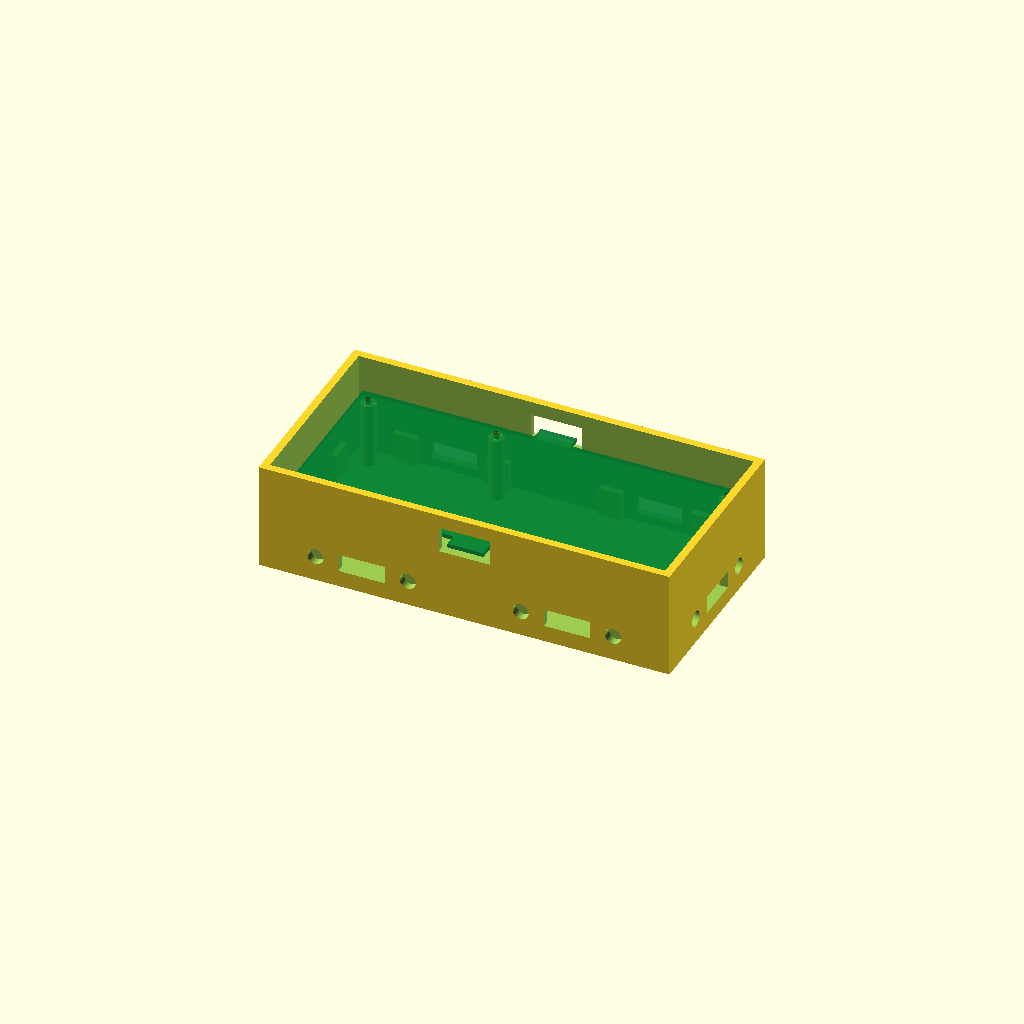
Cell 1 — every parameter at its default value.
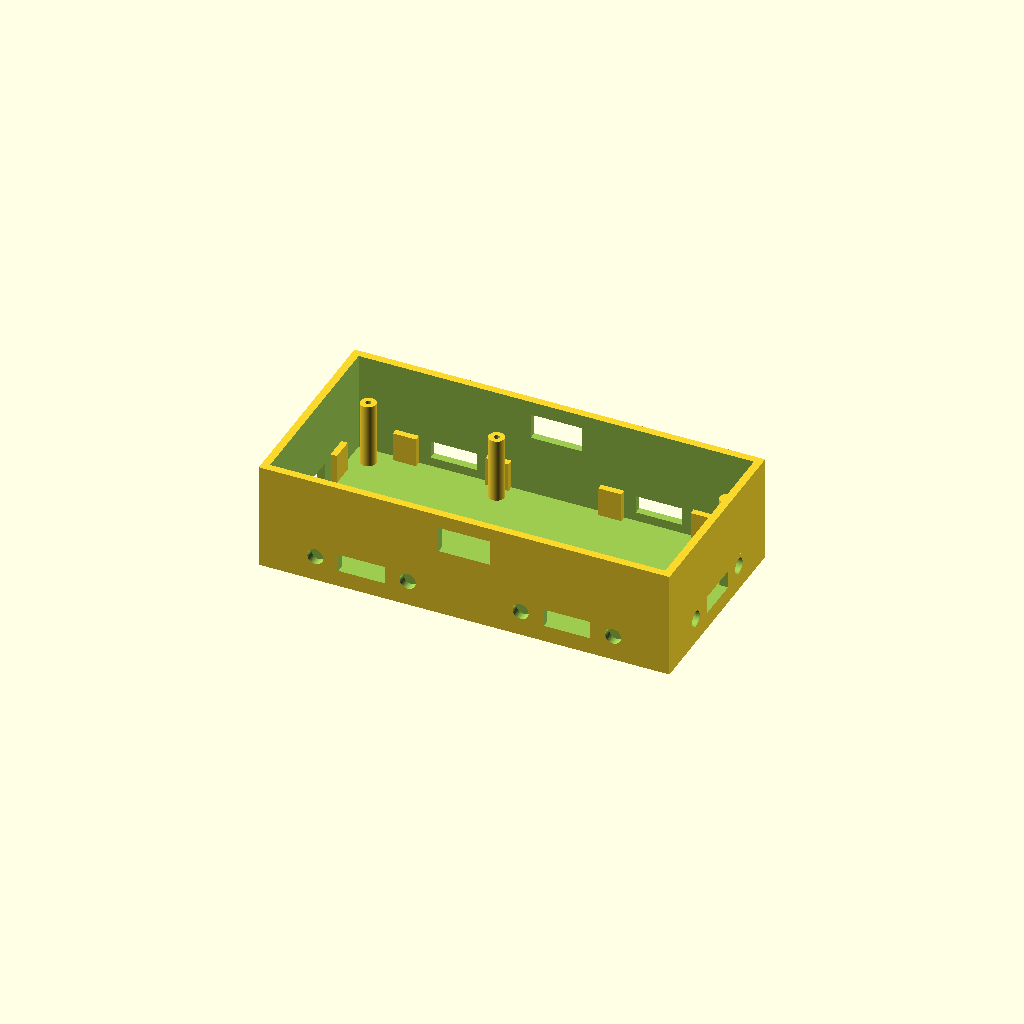
Cell 2: the same model with show_pcb = false.
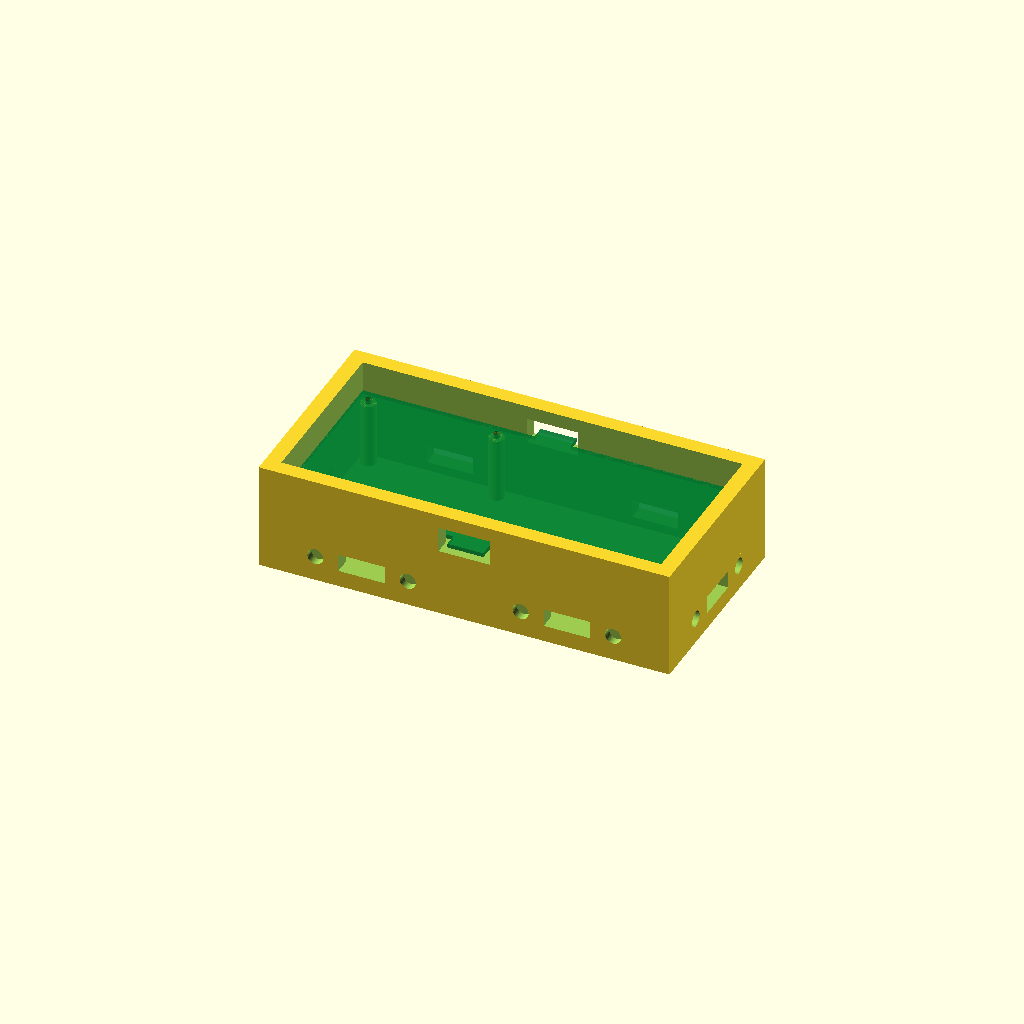
Cell 3: wall = 6 (everything else at default).
All cells are drawn from one camera (rotation 55°, 0°, 25°, orthographic, colour scheme Cornfield), so only the parameter changes between them.
Source of the model, hardware/cad/hub/hub_envelope.scad:
// Two-cell enclosure study. Height and six edge mating regions remain provisional.
include <../common/tile_dimensions.scad>
$fn = 48;
part = "enclosure";
height = hub_height;
wall = 3;
floor_thickness = 3;
pcb_bottom = hub_pcb_top-pcb_preview_thickness;
pcb_thickness = 1.6;
show_pcb = true;
pcb_holes = [for(x=[-70,-20,70]) for(y=[-30,30]) [x,y]];
pcb_outline = [[-74,34],[-7,34],[-7,39],[7,39],[7,34],[74,34],
               [74,-34],[7,-34],[7,-39],[-7,-39],[-7,-34],[-74,-34]];

module side_faces() {
 for(x=[-40,40]) for(s=[-1,1])
  translate([x,s*40,10]) rotate([0,0,s>0 ? 0 : 180]) children();
 for(s=[-1,1]) translate([s*80,0,10]) rotate([0,0,s>0 ? -90 : 90]) children();
}
module envelope() {
    difference() {
        union() {
            difference() {
                translate([-tile_size,-tile_size/2,0]) cube([2*tile_size,tile_size,height]);
                translate([-tile_size+wall,-tile_size/2+wall,floor_thickness])
                    cube([2*tile_size-2*wall,tile_size-2*wall,height]);
            }
            side_faces() for(x=[-18,18]) translate([x-4.5,-5.5,-7]) cube([9,5.5,11.5]);
            for(xy=pcb_holes) translate([xy[0],xy[1],floor_thickness])
                cylinder(d=6,h=pcb_bottom-floor_thickness);
        }
        for(xy=pcb_holes) {
            translate([xy[0],xy[1],-.1]) cylinder(d=pcb_screw_clearance,h=pcb_bottom+.2);
            translate([xy[0],xy[1],-.1]) cylinder(d=pcb_nut_af/cos(30),h=2.9,$fn=6);
        }
        side_faces() for(x=[-18,18]) translate([x,.05,0]) rotate([90,0,0])
            cylinder(d=6.25,h=3.25);
        // Bench harness passage only; final contact recess/retention is unreleased.
        side_faces() translate([-9,-wall-.1,-3.5]) cube([18,wall+.2,7]);
        // PCB tabs and recessed USB-C faces share these wall openings.
        for(s=[-1,1]) translate([-hub_usb_opening_width/2,s*tile_size/2-wall-0.2,
                                 hub_pcb_top+1.6-hub_usb_opening_height/2])
            cube([hub_usb_opening_width,2*wall+0.4,hub_usb_opening_height]);
    }
}
module pcb_preview() {
    translate([0,0,pcb_bottom]) linear_extrude(pcb_thickness) difference() {
        polygon(pcb_outline);
        for(xy=pcb_holes) translate(xy) circle(d=2.5);
    }
}
module usb_plug_envelopes() {
    // Design acceptance envelope, not a measured cable model: 18 x 24 x 8mm.
    for(s=[-1,1]) translate([-9,s>0 ? 40 : -64,hub_pcb_top+1.5-4]) cube([18,24,8]);
}
module neighboring_tile_bases() {
    for(x=[-40,40]) for(y=[-80,80]) translate([x-40,y-40,0]) cube([80,80,25.5]);
    for(x=[-120,120]) translate([x-40,-40,0]) cube([80,80,25.5]);
}
if(part=="usb_neighbor_fit") intersection() {usb_plug_envelopes();neighboring_tile_bases();}
else if(part=="pcb_fit") intersection() { envelope(); translate([0,0,0.01]) pcb_preview(); }
else envelope();
if($preview && show_pcb) color([0,0.5,0.2,0.7]) pcb_preview();
Customizer parameters (derived from the source; name, type, default, range or options):
part: string, default "enclosure"
wall: number, default 3
floor_thickness: number, default 3
pcb_thickness: number, default 1.6
show_pcb: bool, default true
